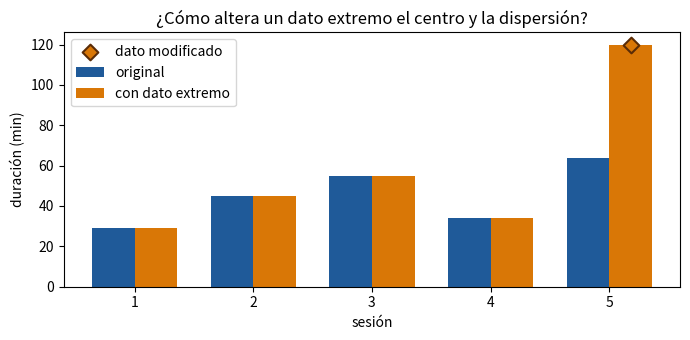

Reproduce this figure in Python.
import matplotlib.pyplot as plt
import numpy as np

duraciones = np.array([29, 45, 55, 34, 64], dtype=float)


def calcular_media(valores: np.ndarray) -> float:
    return float(sum(valores) / len(valores))


def calcular_desviacion(valores: np.ndarray) -> float:
    media = calcular_media(valores)
    varianza = sum((valor - media) ** 2 for valor in valores) / len(valores)
    return float(varianza**0.5)


media_manual = calcular_media(duraciones)
desviacion_manual = calcular_desviacion(duraciones)
duraciones_con_error = duraciones.copy()
duraciones_con_error[-1] = 120
media_con_error = calcular_media(duraciones_con_error)
desviacion_con_error = calcular_desviacion(duraciones_con_error)

print(f"Media: {media_manual:.2f} min")
print(f"Desviación: {desviacion_manual:.2f} min")
print(
    f"Con dato extremo: media={media_con_error:.2f}, "
    f"desviación={desviacion_con_error:.2f}"
)

sesiones = np.arange(1, len(duraciones) + 1)
ancho = 0.36
paleta = {"original": "#1f5a99", "con_error": "#d97706", "contorno": "#5b2c06"}
fig, axis = plt.subplots(figsize=(7, 3.5))
axis.bar(
    sesiones - ancho / 2,
    duraciones,
    ancho,
    color=paleta["original"],
    label="original",
)
axis.bar(
    sesiones + ancho / 2,
    duraciones_con_error,
    ancho,
    color=paleta["con_error"],
    label="con dato extremo",
)
dato_modificado = axis.scatter(
    [sesiones[-1] + ancho / 2],
    [duraciones_con_error[-1]],
    color=paleta["con_error"],
    edgecolors=paleta["contorno"],
    linewidths=1.5,
    marker="D",
    s=64,
    label="dato modificado",
    zorder=3,
)
axis.set(
    xlabel="sesión",
    ylabel="duración (min)",
    title="¿Cómo altera un dato extremo el centro y la dispersión?",
    xticks=sesiones,
)
axis.set_ylim(bottom=0)
axis.legend()
fig.tight_layout()
if "agg" not in plt.get_backend().lower():
    plt.show()
